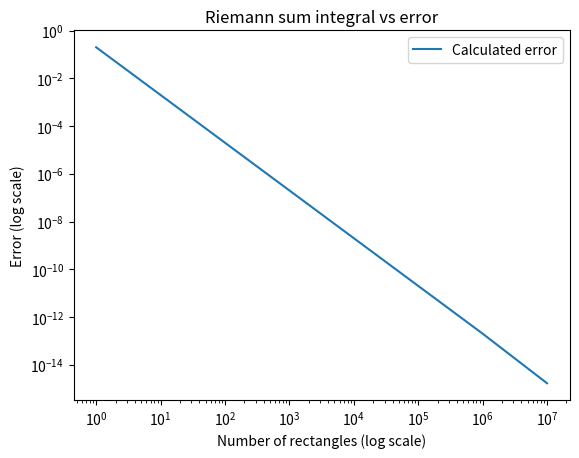

This chart was generated by the following Python code:
# 04/14/2022
# author: Chris Murphy
# MTH 280 homework 4

# imports
import numpy as np
import matplotlib.pyplot as plt
from scipy import integrate

def my_function(x):
	""" function to integrate"""
	return 3.0 * x ** 2

def riemann_sum(rectangles, xleft=0.0, xright=2.0):
	""" Input
	=====
	rectangles --- number of rectangles used to compute the Riemann sum
	xleft -- left value of integration (default = 0.0)
	xright -- right value of integration (default = 2.0)"""

	# compute the width of each rectangle
	dx = (xright - xleft) / rectangles

	# generate a uniform grid (equally spaced) of x-values
	# each x value is located in the middle of a rectangle
	x0 = xleft + dx / 2.0

	xend = xright - dx / 2.0
	x_points = np.linspace(x0, xend, rectangles)

	# evaluate the function at the middle of each rectangle
	y_values = my_function(x_points)

	# numerically compute the integral by a Riemann sum
	integral = np.sum(y_values) * dx
	true_integral = integrate.quad(my_function, xleft, xright)

	# returning the approximated integral and the actual integral 
	return integral, true_integral[0]

# setting the rectangles in a list
rectangles = [1, 10, 10**2, 10**3, 10**4, 10**5, 10**6, 10**7]

# empty list to hold error values
En = []

# main for loop to calculate the error for each number of rectangles
for i in rectangles:
	p = abs((riemann_sum(i)[0] * .1) - riemann_sum(i)[1] * .1)
	En.append(p)

	# print N
	print(f'N: {i}')

	# print I
	print(f'I {riemann_sum(i)[0] * .1}')

	# print In
	print(f'In: {riemann_sum(i)[1] * .1}')
	
	# print En
	print(f'En: {p}')
	print(' ')

# checking plotting values
# print(rectangles)
# print(' ')
# print(En)

# plotting rectangles on the x axis and the error on the y axis with a log log plot
plt.loglog(rectangles, En)
plt.title('Riemann sum integral vs error')
plt.xlabel('Number of rectangles (log scale)')
plt.ylabel('Error (log scale)')
plt.legend(['Calculated error'])
plt.show()


